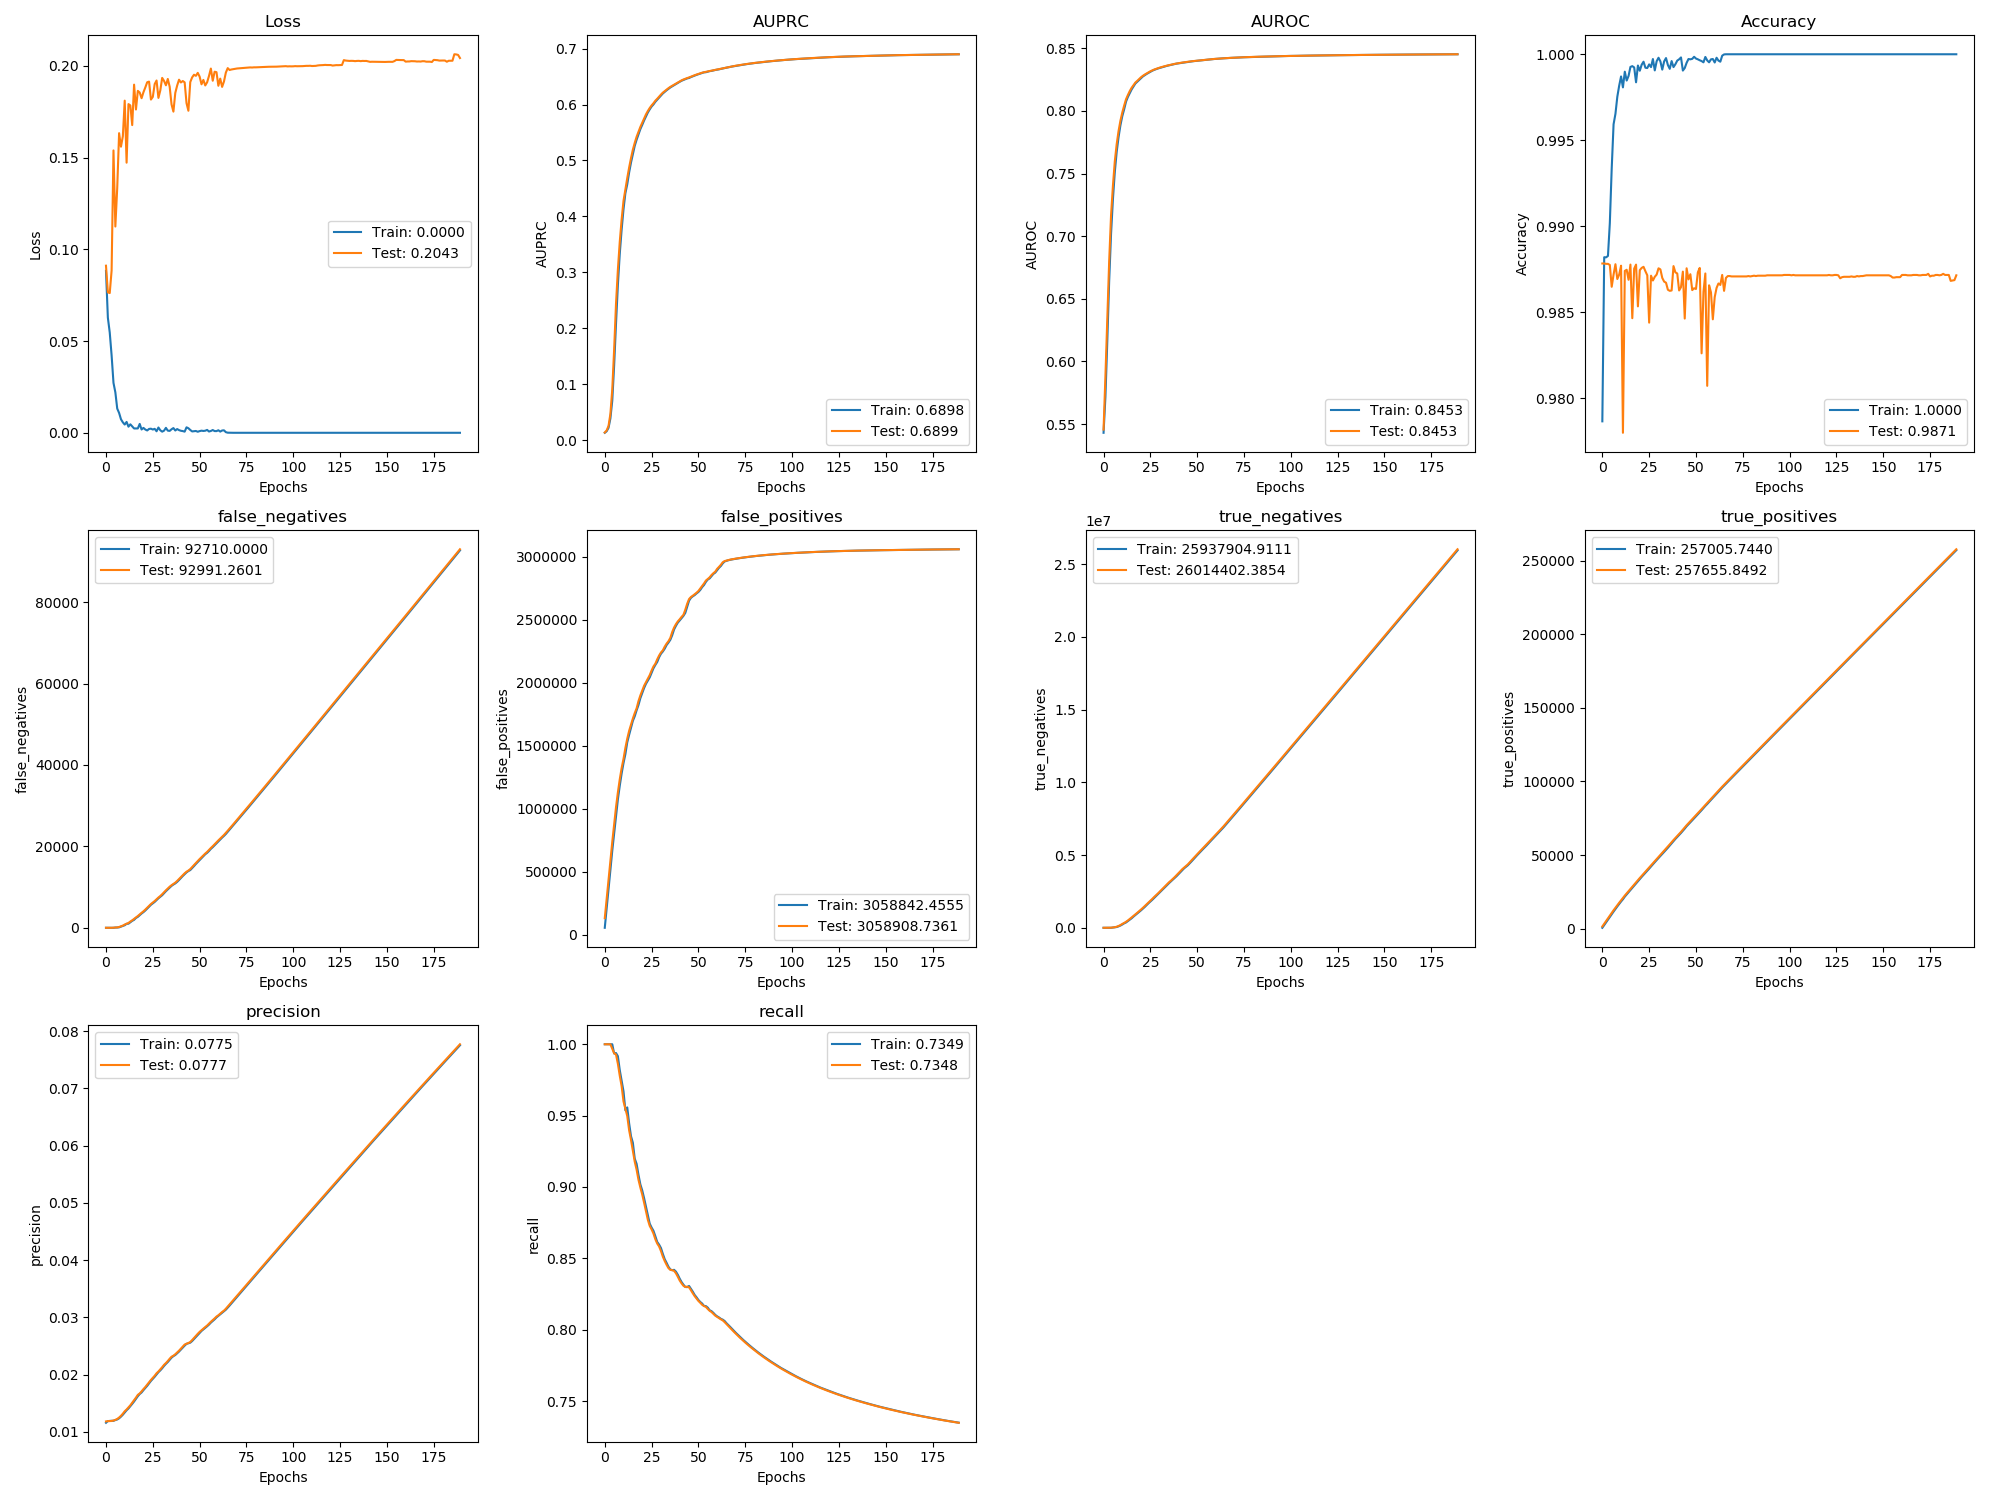

The file beside this chart, header and first rows:
, val_loss, val_auprc, val_auroc, val_acc, val_false_negatives, val_false_positives, val_true_negatives, val_true_positives, val_precision, val_recall, loss, auprc, auroc, acc, false_negatives, false_positives, true_negatives, true_positives, precision, recall
0, 0.0911, 0.01371, 0.5455, 0.9878, 0.0, 130661, 8.0, 1564, 0.01182, 1.0, 0.08825, 0.01316, 0.543, 0.9786, 0.0, 54093, 7.825, 641.8, 0.01158, 1.0
1, 0.07658, 0.01739, 0.5884, 0.9878, 0.0, 283797, 8.0, 3411, 0.01188, 1.0, 0.06276, 0.0159, 0.5718, 0.9882, 0.0, 207226, 8.0, 2492, 0.01188, 1.0
2, 0.07618, 0.02533, 0.635, 0.9878, 0.0, 436928, 12.32, 5258, 0.01189, 1.0, 0.0547, 0.022, 0.6162, 0.9882, 0.0, 360357, 8.276, 4344, 0.01191, 1.0
3, 0.08847, 0.04685, 0.68, 0.9878, 0.0, 589947, 129.9, 7105, 0.0119, 1.0, 0.0422, 0.03879, 0.6642, 0.9883, 0.0, 513429, 60.39, 6203, 0.01194, 1.0
4, 0.1539, 0.09063, 0.7167, 0.9877, 29.42, 735665, 7548, 8923, 0.01198, 0.9968, 0.02722, 0.07051, 0.7018, 0.9902, 0.0, 665718, 920.6, 8036, 0.01193, 1.0
5, 0.1125, 0.1621, 0.7402, 0.9865, 67.96, 876984, 19365, 10731, 0.01209, 0.9937, 0.02205, 0.1333, 0.7294, 0.9933, 64.0, 803408, 16374, 9811, 0.01206, 0.9935
6, 0.1336, 0.2439, 0.7597, 0.9872, 91.43, 1011951, 37533, 12555, 0.01225, 0.9928, 0.01319, 0.2083, 0.7511, 0.9959, 72.0, 945654, 27269, 11645, 0.01216, 0.9938
7, 0.1634, 0.3049, 0.7734, 0.9878, 198.7, 1129073, 73548, 14294, 0.0125, 0.9863, 0.01082, 0.2775, 0.7671, 0.9965, 113.0, 1073686, 52383, 13442, 0.01236, 0.9917
8, 0.156, 0.3544, 0.7839, 0.9869, 360.6, 1232368, 123389, 15980, 0.0128, 0.978, 0.007378, 0.333, 0.779, 0.9975, 279.0, 1181553, 97623, 15151, 0.01266, 0.9819
9, 0.1617, 0.3945, 0.7922, 0.9872, 534.3, 1322237, 186656, 17653, 0.01317, 0.9706, 0.005707, 0.3763, 0.7885, 0.9982, 442.0, 1278749, 153565, 16834, 0.01299, 0.9744
10, 0.1811, 0.4278, 0.7988, 0.9877, 803.4, 1395119, 266910, 19231, 0.0136, 0.9599, 0.004491, 0.4127, 0.7958, 0.9987, 630.0, 1361582, 223873, 18488, 0.0134, 0.967
11, 0.1473, 0.4483, 0.8043, 0.978, 986.8, 1481749, 333416, 20894, 0.01391, 0.9549, 0.005928, 0.4414, 0.8014, 0.9981, 970.0, 1432292, 306291, 20003, 0.01377, 0.9537
12, 0.1792, 0.4684, 0.8094, 0.9874, 1194, 1555206, 413094, 22534, 0.01428, 0.9497, 0.00334, 0.4574, 0.8075, 0.999, 1009, 1526130, 365594, 21805, 0.01409, 0.9558
13, 0.1785, 0.4873, 0.8128, 0.9875, 1540, 1617428, 504009, 24035, 0.01464, 0.9398, 0.004623, 0.4784, 0.8112, 0.9985, 1365, 1585627, 459233, 23297, 0.01448, 0.9446
14, 0.1678, 0.5041, 0.8159, 0.9869, 1838, 1667930, 606643, 25584, 0.01511, 0.933, 0.003454, 0.4962, 0.8143, 0.9987, 1706, 1640227, 557788, 24784, 0.01488, 0.9356
15, 0.1898, 0.5194, 0.8186, 0.9878, 2192, 1715388, 712321, 27077, 0.01554, 0.9251, 0.002356, 0.5114, 0.8172, 0.9993, 1954, 1696855, 654307, 26372, 0.0153, 0.931
16, 0.1763, 0.5315, 0.8207, 0.9846, 2560, 1758675, 822169, 28556, 0.01598, 0.9177, 0.002358, 0.5262, 0.8195, 0.9993, 2419, 1733262, 771020, 27770, 0.01577, 0.9199
17, 0.1864, 0.5424, 0.8228, 0.9875, 2898, 1796063, 937918, 30065, 0.01646, 0.9121, 0.002377, 0.537, 0.8219, 0.9992, 2685, 1780378, 877025, 29366, 0.01623, 0.9162
18, 0.1855, 0.5512, 0.8241, 0.9878, 3306, 1853565, 1033552, 31504, 0.01671, 0.905, 0.004844, 0.5467, 0.8234, 0.9984, 3100, 1822711, 987847, 30778, 0.01661, 0.9085
19, 0.1824, 0.56, 0.8256, 0.9853, 3680, 1898615, 1141637, 32977, 0.01707, 0.8996, 0.001811, 0.5561, 0.8247, 0.9993, 3507, 1876641, 1087050, 32221, 0.01688, 0.9018
20, 0.1857, 0.5675, 0.827, 0.9874, 4054, 1937167, 1256222, 34451, 0.01747, 0.8947, 0.002668, 0.5635, 0.8263, 0.999, 3847, 1917551, 1199275, 33730, 0.01729, 0.8976
21, 0.1883, 0.5752, 0.8281, 0.9876, 4480, 1975621, 1370904, 35872, 0.01783, 0.889, 0.001779, 0.5715, 0.8276, 0.9994, 4252, 1957660, 1312290, 35184, 0.01765, 0.8922
22, 0.1911, 0.5824, 0.8291, 0.9876, 4944, 2003587, 1496074, 37254, 0.01825, 0.8829, 0.001271, 0.5788, 0.8286, 0.9996, 4698, 1990873, 1432226, 36572, 0.01804, 0.8862
23, 0.1915, 0.5884, 0.83, 0.9874, 5417, 2029703, 1623094, 38628, 0.01868, 0.877, 0.002108, 0.5857, 0.8296, 0.9992, 5181, 2016300, 1559915, 37955, 0.01848, 0.8799
24, 0.1817, 0.5938, 0.8309, 0.9871, 5841, 2060137, 1745795, 40051, 0.01907, 0.8727, 0.002236, 0.5913, 0.8304, 0.9992, 5651, 2041760, 1687600, 39324, 0.0189, 0.8743
25, 0.1831, 0.5984, 0.8317, 0.9844, 6192, 2096445, 1862623, 41547, 0.01943, 0.8703, 0.001777, 0.5964, 0.8313, 0.9994, 6011, 2078658, 1803843, 40806, 0.01925, 0.8716
26, 0.1901, 0.6023, 0.8325, 0.9871, 6577, 2128744, 1983461, 43009, 0.0198, 0.8674, 0.002157, 0.6002, 0.8321, 0.9993, 6360, 2114082, 1921551, 42308, 0.01962, 0.8693
27, 0.1921, 0.6068, 0.8331, 0.9868, 7026, 2150302, 2115039, 44407, 0.02023, 0.8634, 0.0008331, 0.6049, 0.8328, 0.9997, 6794, 2140423, 2048329, 43738, 0.02002, 0.8655
28, 0.1826, 0.6103, 0.8336, 0.9871, 7438, 2185079, 2233398, 45842, 0.02055, 0.8604, 0.002884, 0.6087, 0.8334, 0.9991, 7252, 2163967, 2177929, 45119, 0.02042, 0.8615
29, 0.1867, 0.6141, 0.8342, 0.9872, 7808, 2215224, 2356389, 47319, 0.02091, 0.8584, 0.00138, 0.6123, 0.8339, 0.9996, 7609, 2201122, 2293909, 46609, 0.02074, 0.8597
30, 0.1935, 0.6178, 0.8347, 0.9875, 8254, 2239542, 2485207, 48721, 0.02129, 0.8551, 0.000621, 0.6159, 0.8344, 0.9998, 8000, 2229281, 2418906, 48046, 0.0211, 0.8573
31, 0.1918, 0.6212, 0.8351, 0.9875, 8752, 2256447, 2621438, 50069, 0.02171, 0.8512, 0.001173, 0.6197, 0.8349, 0.9996, 8503, 2247238, 2554069, 49406, 0.02151, 0.8532
32, 0.1894, 0.6239, 0.8355, 0.987, 9213, 2285763, 2745257, 51455, 0.02202, 0.8481, 0.002699, 0.6226, 0.8353, 0.9991, 8994, 2269564, 2684891, 50749, 0.02187, 0.8494
33, 0.1929, 0.6266, 0.8359, 0.9868, 9659, 2309728, 2874429, 52856, 0.02237, 0.8455, 0.001174, 0.6254, 0.8357, 0.9996, 9431, 2298259, 2809323, 52169, 0.0222, 0.8469
34, 0.1887, 0.6292, 0.8363, 0.9867, 10095, 2328840, 3008453, 54268, 0.02277, 0.8432, 0.001033, 0.628, 0.8361, 0.9998, 9887, 2317938, 2942786, 53554, 0.02258, 0.8441
35, 0.179, 0.6315, 0.8366, 0.9863, 10464, 2355329, 3135099, 55745, 0.02312, 0.842, 0.00192, 0.6305, 0.8365, 0.9994, 10298, 2340077, 3073782, 54991, 0.02296, 0.8423
36, 0.1751, 0.6335, 0.837, 0.9862, 10769, 2401615, 3241949, 57287, 0.0233, 0.8418, 0.002574, 0.6325, 0.8368, 0.9992, 10626, 2376253, 3190754, 56498, 0.02322, 0.8417
37, 0.1853, 0.6356, 0.8373, 0.9863, 11097, 2437515, 3359186, 58806, 0.02356, 0.8413, 0.001247, 0.6347, 0.8372, 0.9996, 10903, 2421984, 3298138, 58089, 0.02342, 0.842
38, 0.1893, 0.6375, 0.8376, 0.9877, 11514, 2464414, 3485422, 60236, 0.02386, 0.8395, 0.002045, 0.6366, 0.8375, 0.9993, 11283, 2451482, 3421783, 59549, 0.02371, 0.8407
39, 0.1925, 0.6396, 0.8379, 0.9873, 11989, 2486279, 3616694, 61608, 0.02418, 0.8371, 0.001455, 0.6387, 0.8378, 0.9994, 11739, 2476466, 3549920, 60954, 0.02402, 0.8385
40, 0.191, 0.6415, 0.8382, 0.9872, 12486, 2503116, 3752993, 62959, 0.02453, 0.8345, 0.0011, 0.6406, 0.838, 0.9996, 12238, 2493725, 3685814, 62286, 0.02437, 0.8358
41, 0.1918, 0.6432, 0.8384, 0.9863, 12947, 2522060, 3887185, 64344, 0.02488, 0.8325, 0.0009305, 0.6425, 0.8383, 0.9997, 12721, 2512501, 3820172, 63652, 0.02471, 0.8334
42, 0.1911, 0.6448, 0.8387, 0.9865, 13391, 2538523, 4023857, 65747, 0.02525, 0.8308, 0.0006288, 0.6439, 0.8385, 0.9998, 13171, 2530020, 3955810, 65028, 0.02506, 0.8316
43, 0.1797, 0.646, 0.8389, 0.9874, 13777, 2579258, 4136259, 67208, 0.0254, 0.8299, 0.002982, 0.6454, 0.8388, 0.9991, 13611, 2553841, 4085096, 66464, 0.02536, 0.83
44, 0.1756, 0.647, 0.8391, 0.9846, 14064, 2626135, 4242518, 68768, 0.02552, 0.8302, 0.002477, 0.6467, 0.839, 0.9992, 13940, 2601023, 4191056, 67975, 0.02547, 0.8298
45, 0.1912, 0.6482, 0.8393, 0.9875, 14424, 2663591, 4358198, 70255, 0.0257, 0.8297, 0.001536, 0.6474, 0.8392, 0.9995, 14181, 2650531, 4294700, 69566, 0.02557, 0.8307
46, 0.1938, 0.6497, 0.8395, 0.9869, 14909, 2679838, 4495087, 71617, 0.02603, 0.8277, 0.000748, 0.6491, 0.8394, 0.9997, 14664, 2672990, 4425357, 70950, 0.02586, 0.8287
47, 0.1952, 0.6512, 0.8397, 0.9872, 15420, 2690303, 4637757, 72953, 0.0264, 0.8255, 0.0008437, 0.6504, 0.8396, 0.9997, 15156, 2685391, 4566110, 72286, 0.02621, 0.8267
48, 0.1946, 0.6524, 0.8399, 0.9863, 15922, 2702369, 4778828, 74298, 0.02676, 0.8235, 0.0009858, 0.6518, 0.8398, 0.9997, 15683, 2695103, 4709532, 73609, 0.02659, 0.8244
49, 0.1962, 0.6537, 0.8401, 0.9864, 16408, 2713674, 4920659, 75659, 0.02712, 0.8218, 0.0005722, 0.653, 0.8399, 0.9999, 16156, 2708355, 4849422, 74978, 0.02694, 0.8227
50, 0.1942, 0.6547, 0.8402, 0.9863, 16889, 2727721, 5059748, 77025, 0.02746, 0.8202, 0.0009274, 0.6542, 0.8401, 0.9998, 16658, 2719793, 4991118, 76324, 0.0273, 0.8208
51, 0.19, 0.6558, 0.8403, 0.9873, 17345, 2747381, 5193224, 78416, 0.02775, 0.8189, 0.001154, 0.6553, 0.8403, 0.9997, 17125, 2736148, 5127880, 77723, 0.02762, 0.8194
52, 0.1924, 0.6569, 0.8405, 0.9876, 17818, 2767012, 5326728, 79790, 0.02803, 0.8175, 0.001, 0.6564, 0.8404, 0.9996, 17566, 2758345, 5258806, 79142, 0.02789, 0.8184
53, 0.1894, 0.6576, 0.8407, 0.9826, 18244, 2787658, 5459219, 81211, 0.02831, 0.8166, 0.00113, 0.6576, 0.8406, 0.9996, 18064, 2775253, 5395047, 80478, 0.02818, 0.8167
54, 0.1911, 0.6582, 0.8408, 0.9862, 18641, 2810640, 5589373, 82661, 0.02857, 0.816, 0.001565, 0.6577, 0.8408, 0.9995, 18414, 2800213, 5523236, 81961, 0.02844, 0.8165
55, 0.1946, 0.6592, 0.841, 0.9872, 19132, 2822808, 5730341, 84017, 0.0289, 0.8145, 0.0006977, 0.6588, 0.841, 0.9998, 18867, 2818527, 5658035, 83379, 0.02873, 0.8155
56, 0.1986, 0.6599, 0.8411, 0.9807, 19607, 2836279, 5870006, 85389, 0.02923, 0.8133, 0.0009934, 0.6597, 0.8411, 0.9996, 19397, 2827626, 5802086, 84682, 0.02908, 0.8136
57, 0.1919, 0.6605, 0.8413, 0.9866, 20045, 2854629, 6004792, 86798, 0.02951, 0.8124, 0.001505, 0.6601, 0.8412, 0.9995, 19806, 2846122, 5936726, 86120, 0.02937, 0.813
58, 0.1969, 0.6613, 0.8414, 0.9861, 20533, 2868986, 6143571, 88157, 0.02981, 0.8111, 0.0009392, 0.661, 0.8414, 0.9997, 20279, 2863267, 6072726, 87485, 0.02965, 0.8118
59, 0.1966, 0.662, 0.8415, 0.9846, 21020, 2881291, 6284402, 89517, 0.03013, 0.8098, 0.0009185, 0.6617, 0.8415, 0.9997, 20785, 2873596, 6215516, 88842, 0.02999, 0.8104
... 130 more rows
